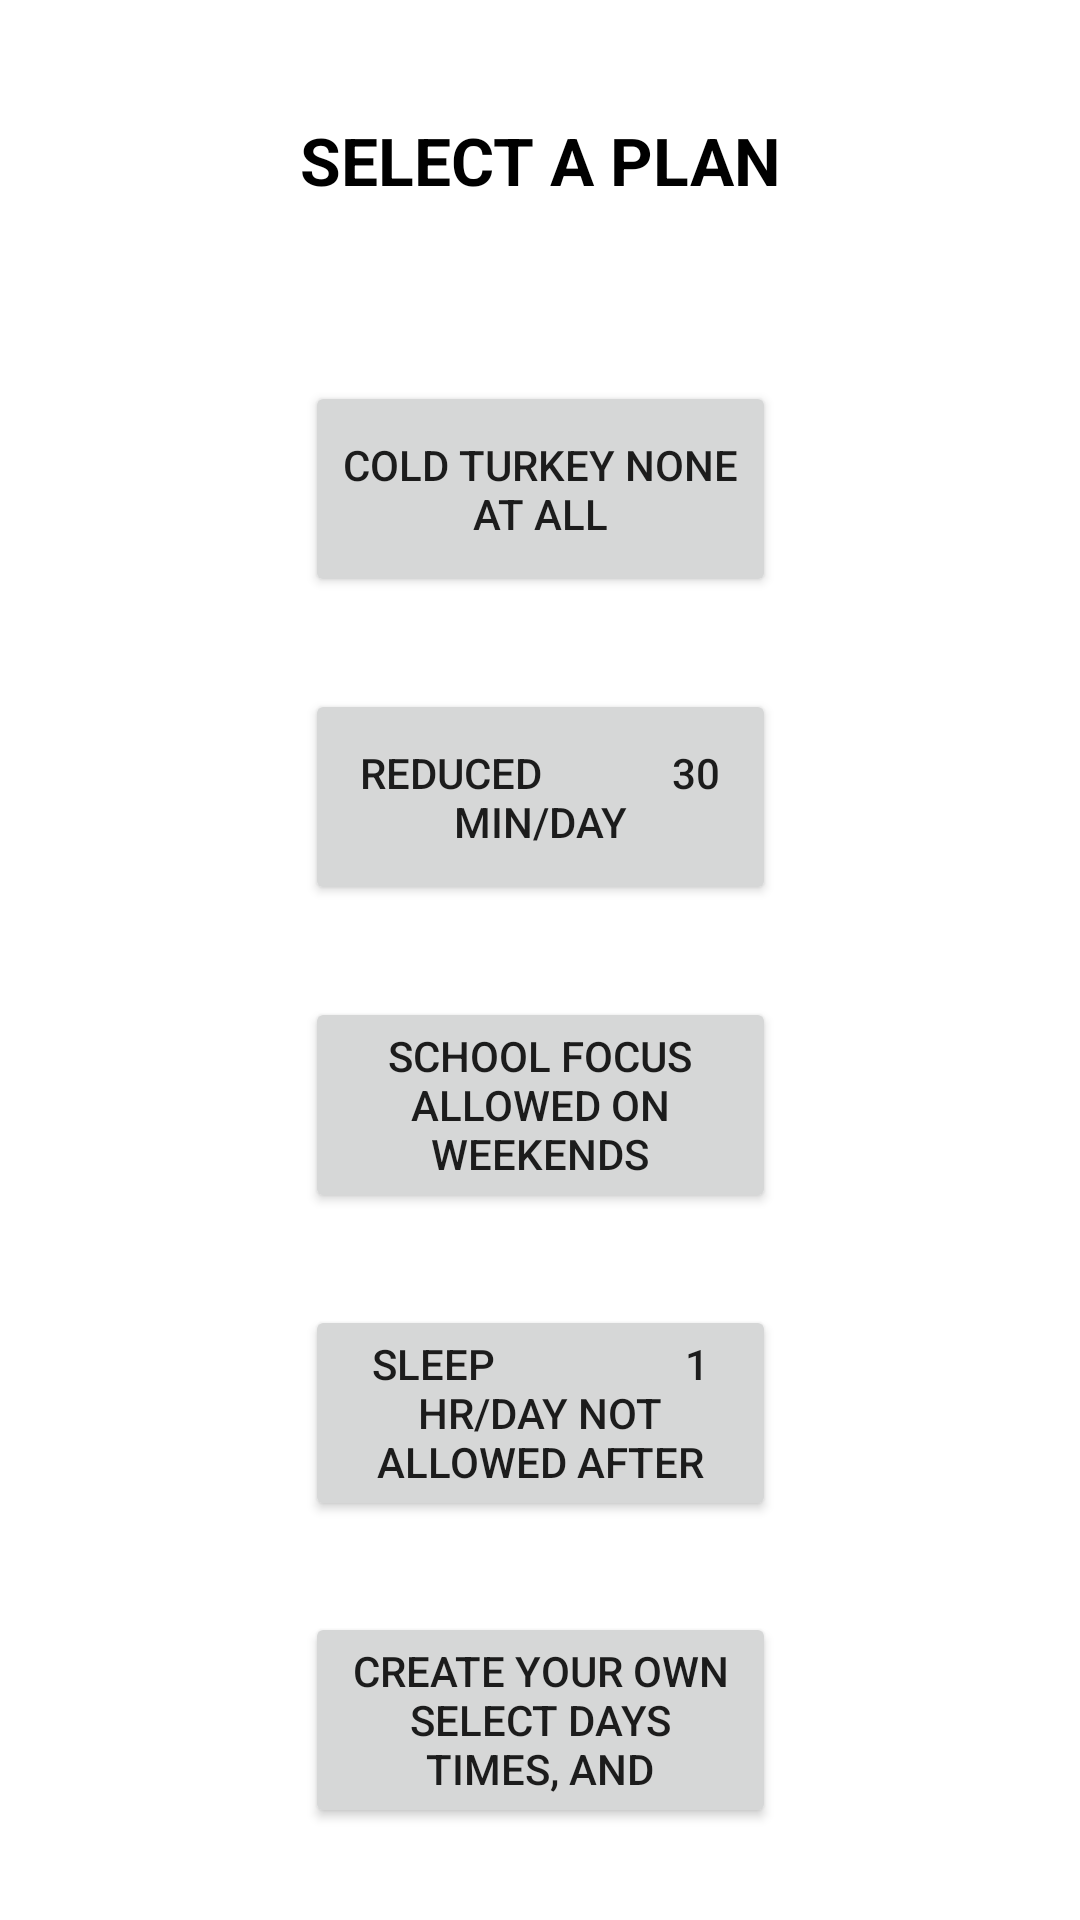

Reconstruct the res/layout file that produces this screen, plus the resources it refers to.
<!-- AndroidManifest.xml: application theme AppTheme -->
<!-- res/layout/select_plan.xml -->
<?xml version="1.0" encoding="utf-8"?>
<androidx.constraintlayout.widget.ConstraintLayout xmlns:android="http://schemas.android.com/apk/res/android"
    xmlns:app="http://schemas.android.com/apk/res-auto"
    xmlns:tools="http://schemas.android.com/tools"
    android:layout_width="match_parent"
    android:layout_height="match_parent">

    <Button
        android:id="@+id/button_reduced"
        android:layout_width="157dp"
        android:layout_height="72dp"
        android:contentDescription="hello"
        android:text="Reduced             30 min/day"
        app:layout_constraintBottom_toTopOf="@id/button_school_focus"
        app:layout_constraintEnd_toEndOf="parent"
        app:layout_constraintStart_toStartOf="parent"
        app:layout_constraintTop_toBottomOf="@id/button_cold" />

    <Button
        android:id="@+id/button_school_focus"
        android:layout_width="157dp"
        android:layout_height="72dp"
        android:text="School Focus            Allowed on weekends"
        app:layout_constraintBottom_toTopOf="@+id/button_sleep"
        app:layout_constraintEnd_toEndOf="parent"
        app:layout_constraintStart_toStartOf="parent"
        app:layout_constraintTop_toBottomOf="@+id/button_reduced" />

    <Button
        android:id="@+id/button_sleep"
        android:layout_width="157dp"
        android:layout_height="72dp"
        android:layout_marginBottom="-200dp"
        android:text="Sleep                   1 hr/day not allowed after 9pm"
        app:layout_constraintBottom_toTopOf="@+id/button_create"
        app:layout_constraintEnd_toEndOf="parent"
        app:layout_constraintStart_toStartOf="parent"
        app:layout_constraintTop_toBottomOf="@id/button_school_focus" />

    <Button
        android:id="@+id/button_create"
        android:layout_width="157dp"
        android:layout_height="72dp"
        android:layout_marginTop="-12dp"
        android:text="Create your own  select days times, and strength"
        app:layout_constraintBottom_toBottomOf="parent"
        app:layout_constraintEnd_toEndOf="parent"
        app:layout_constraintStart_toStartOf="parent"
        app:layout_constraintTop_toBottomOf="@+id/button_sleep"
        app:rippleColor="#E91E63"
        app:strokeColor="@color/black" />

    <Button
        android:id="@+id/button_cold"
        android:layout_width="157dp"
        android:layout_height="72dp"
        android:contentDescription="hello"
        android:text="Cold Turkey none at all"
        tools:layout_editor_absoluteX="127dp"
        tools:layout_editor_absoluteY="134dp"
        app:layout_constraintTop_toBottomOf="@+id/title"
        app:layout_constraintEnd_toEndOf="parent"
        app:layout_constraintStart_toStartOf="parent"
        app:layout_constraintBottom_toTopOf="@+id/button_reduced" />

    <TextView
        android:id="@+id/title"
        android:layout_width="161dp"
        android:layout_height="50dp"
        android:layout_marginStart="8dp"
        android:layout_marginTop="8dp"
        android:layout_marginEnd="8dp"
        android:layout_marginBottom="8dp"
        android:text="Select a Plan"
        android:textAlignment="center"
        android:textAllCaps="true"
        android:textAppearance="@style/TextAppearance.AppCompat.Large"
        android:textColor="#000000"
        android:textStyle="bold"
        app:layout_constraintBottom_toTopOf="@+id/button_cold"
        app:layout_constraintEnd_toEndOf="parent"
        app:layout_constraintStart_toStartOf="parent"
        app:layout_constraintTop_toTopOf="parent" />
</androidx.constraintlayout.widget.ConstraintLayout>
<!-- resources referenced by this layout -->
<resources>
  <color name="black">#FF000000</color>
  <style name="AppTheme" parent="Theme.MaterialComponents.DayNight.DarkActionBar">
  
          <item name="colorPrimary">@color/colorPrimaryDark</item>
          <item name="colorPrimaryVariant">@color/colorPrimaryVariantDark</item>
          <item name="colorOnPrimary">@android:color/white</item>
  
          <item name="colorSecondary">@color/colorSecondaryDark</item>
          <item name="colorSecondaryVariant">@color/colorSecondaryVariantDark</item>
          <item name="colorOnSecondary">@android:color/white</item>
  
          <item name="android:statusBarColor" tools:targetApi="l">@color/colorPrimaryVariantDark</item>
          
      </style>
  <color name="colorPrimaryDark">#00574B</color>
  <color name="colorPrimaryVariantDark">#00251a</color>
  <color name="colorSecondaryDark">#3700B3</color>
  <color name="colorSecondaryVariantDark">#03DAC5</color>
</resources>
